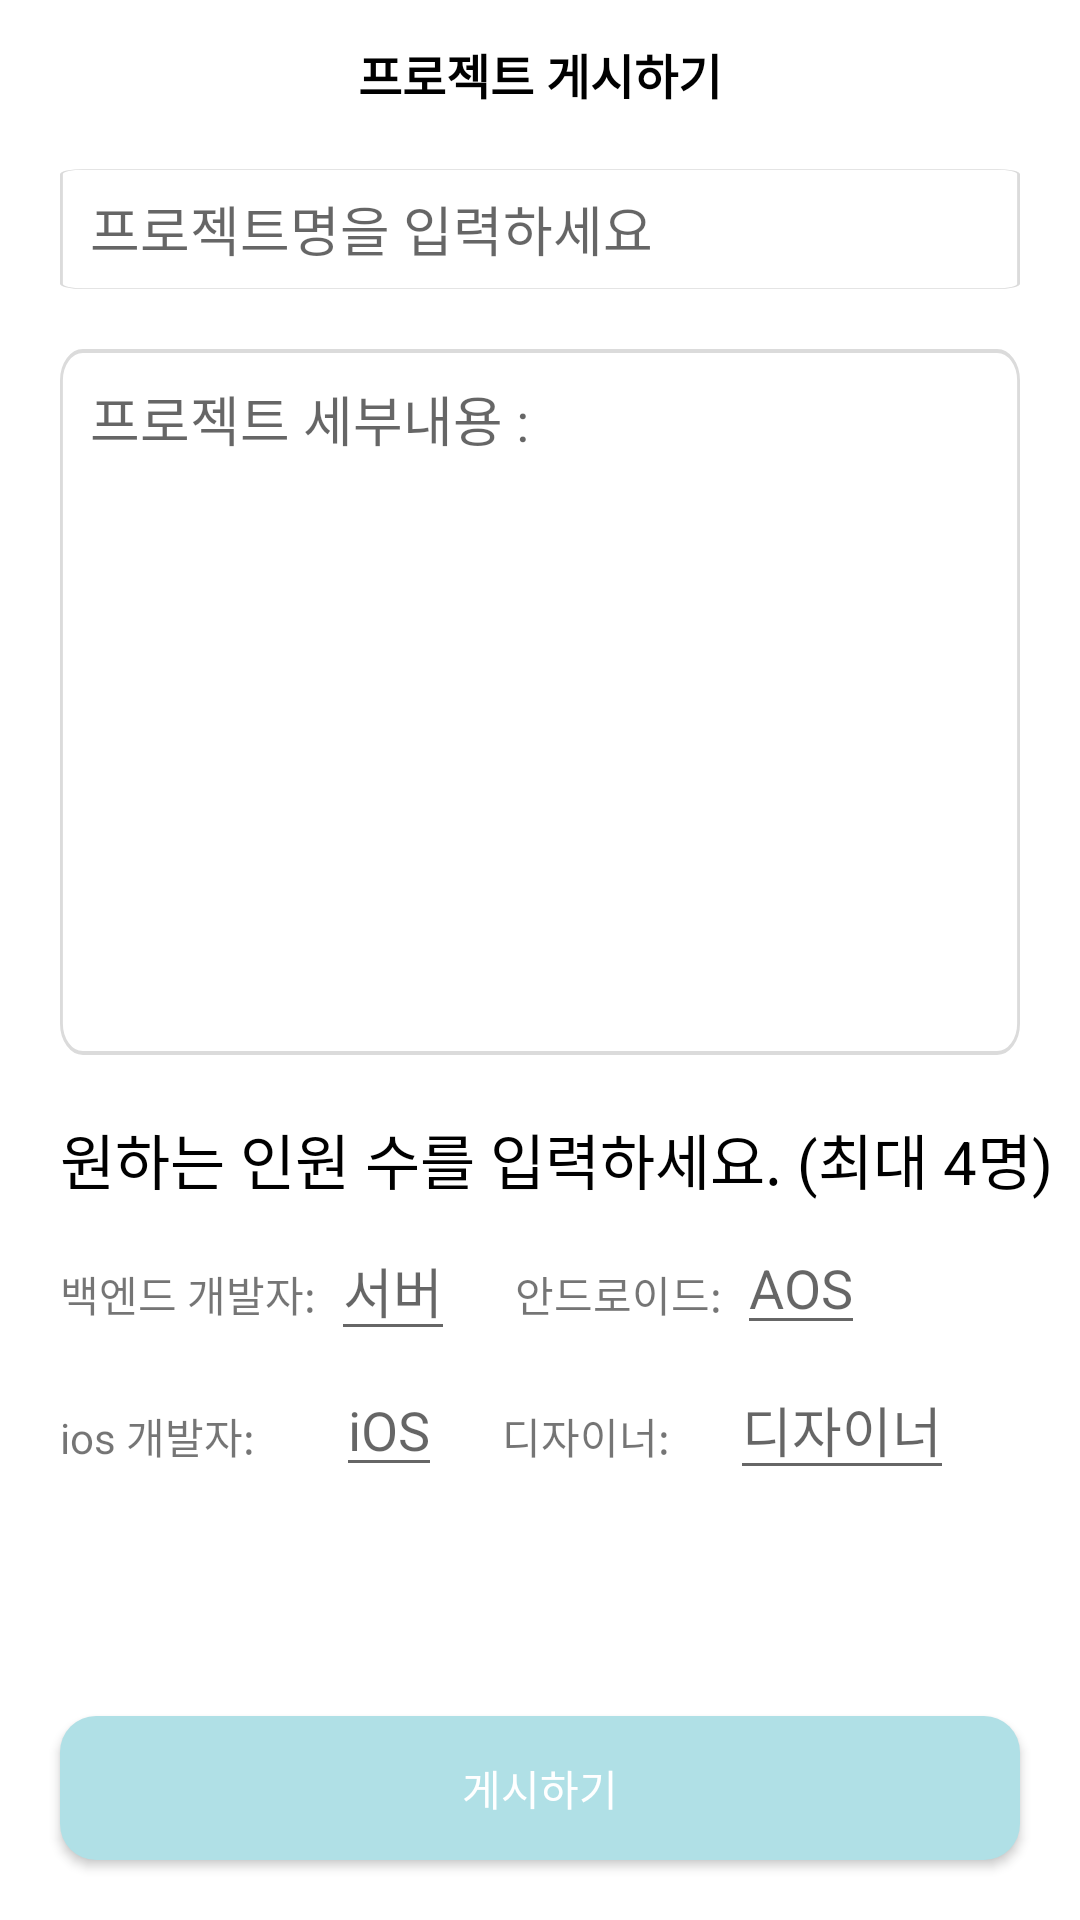

Reconstruct the res/layout file that produces this screen, plus the resources it refers to.
<!-- AndroidManifest.xml: application theme Theme.Bada1 -->
<!-- res/layout/activity_notice_write.xml -->
<?xml version="1.0" encoding="utf-8"?>
<androidx.constraintlayout.widget.ConstraintLayout xmlns:android="http://schemas.android.com/apk/res/android"
    xmlns:app="http://schemas.android.com/apk/res-auto"
    xmlns:tools="http://schemas.android.com/tools"
    android:layout_width="match_parent"
    android:layout_height="match_parent"
    tools:context=".activity.NoticeWrite">
    <TextView
        android:layout_width="wrap_content"
        android:layout_height="wrap_content"
        app:layout_constraintTop_toTopOf="parent"
        android:text="프로젝트 게시하기"
        android:layout_marginTop="13dp"
        android:textSize="16sp"
        android:textStyle="bold"
        android:textColor="#000000"
        app:layout_constraintEnd_toEndOf="parent"
        app:layout_constraintStart_toStartOf="parent"
        android:id="@+id/write_title"
        />

    <EditText
        android:id="@+id/nt_title"
        android:hint="프로젝트명을 입력하세요"
        android:layout_width="match_parent"
        android:background="@drawable/edit_box"
        android:layout_marginRight="20dp"
        android:layout_height="40dp"
        app:layout_constraintTop_toBottomOf="@+id/write_title"
        android:layout_marginTop="20dp"
        android:paddingStart="10dp"
        app:layout_constraintLeft_toLeftOf="parent"
        android:layout_marginLeft="20dp"/>

    <EditText
        android:id="@+id/nt_contents"
        android:layout_width="match_parent"
        android:layout_height="wrap_content"
        android:layout_marginTop="20dp"
        android:ems="17"
        android:hint="프로젝트 세부내용 :"
        android:lines="10"
        android:layout_marginRight="20dp"
        android:layout_marginLeft="20dp"
        android:background="@drawable/edit_box"
        android:gravity="top|left"
        android:padding="10dp"
        android:inputType="textMultiLine"
        app:layout_constraintStart_toStartOf="@+id/nt_title"
        app:layout_constraintTop_toBottomOf="@+id/nt_title" />

    <TextView
        android:id="@+id/txt_choose"
        android:layout_width="wrap_content"
        android:layout_height="wrap_content"
        app:layout_constraintTop_toBottomOf="@+id/nt_contents"
        android:text="원하는 인원 수를 입력하세요. (최대 4명)"
        android:layout_marginTop="20dp"
        android:textColor="@color/black"
        app:layout_constraintLeft_toLeftOf="parent"
        android:layout_marginLeft="20dp"
        android:textSize="20sp"/>
    <TextView
        android:layout_width="wrap_content"
        android:layout_height="wrap_content"
        app:layout_constraintTop_toBottomOf="@+id/txt_choose"
        app:layout_constraintStart_toStartOf="parent"
        android:layout_marginLeft="20dp"
        android:layout_marginTop="20dp"
        android:text="백엔드 개발자:"
        android:id="@+id/sv_title"
        />
    <EditText
        android:id="@+id/sv_people"
        android:layout_width="wrap_content"
        android:layout_height="wrap_content"
        android:layout_marginTop="6dp"
        android:hint="서버"

        app:layout_constraintStart_toEndOf="@+id/sv_title"
        android:layout_marginLeft="5dp"
        app:layout_constraintTop_toBottomOf="@id/txt_choose"/>
    <TextView
        android:layout_width="wrap_content"
        android:layout_height="wrap_content"
        android:layout_marginTop="20dp"
        android:layout_marginLeft="20dp"
        app:layout_constraintTop_toBottomOf="@+id/txt_choose"
        app:layout_constraintStart_toEndOf="@+id/sv_people"
        android:id="@+id/aos_title"
        android:text="안드로이드:"
        />
    <EditText
        android:id="@+id/an_people"
        android:layout_width="wrap_content"
        android:layout_height="wrap_content"
        android:hint="AOS"
        app:layout_constraintTop_toBottomOf="@id/txt_choose"
        app:layout_constraintLeft_toRightOf="@+id/aos_title"
        android:layout_marginLeft="5dp"
        android:layout_marginTop="6dp"/>


    <TextView
        android:layout_width="wrap_content"
        android:layout_height="wrap_content"
        android:layout_marginTop="20dp"
        android:layout_marginLeft="20dp"
        app:layout_constraintTop_toBottomOf="@+id/an_people"
        app:layout_constraintStart_toStartOf="parent"
        android:id="@+id/ios_title"
        android:text="ios 개발자:"
        />
    <EditText
        android:id="@+id/ios_people"
        android:layout_width="wrap_content"
        android:layout_height="wrap_content"
        android:hint="iOS"
        app:layout_constraintTop_toBottomOf="@+id/an_people"
        app:layout_constraintLeft_toRightOf="@+id/ios_title"
        android:layout_marginLeft="27dp"
        android:layout_marginTop="6dp"/>
    <TextView
        android:layout_width="wrap_content"
        android:layout_height="wrap_content"
        android:layout_marginTop="20dp"
        android:layout_marginLeft="20dp"
        app:layout_constraintTop_toBottomOf="@+id/an_people"
        app:layout_constraintStart_toEndOf="@+id/ios_people"
        android:id="@+id/des_title"
        android:text="디자이너:"
        />
    <EditText
        android:id="@+id/des_people"
        android:layout_width="wrap_content"
        android:layout_height="wrap_content"
        android:hint="디자이너"
        app:layout_constraintTop_toBottomOf="@+id/an_people"
        app:layout_constraintStart_toEndOf="@+id/des_title"
        android:layout_marginLeft="20dp"
        android:layout_marginTop="5dp"/>

    <androidx.appcompat.widget.AppCompatButton
        android:id="@+id/btn_save"
        android:layout_width="match_parent"
        android:layout_marginLeft="20dp"
        android:layout_marginRight="20dp"
        android:layout_height="wrap_content"
        app:layout_constraintBottom_toBottomOf="parent"
        android:text="게시하기"
        android:textColor="@color/white"
        android:background="@drawable/round_blue"
        android:backgroundTint="@color/powderblue"
        app:layout_constraintEnd_toEndOf="parent"
        app:layout_constraintStart_toStartOf="parent"
        android:layout_marginBottom="20dp"/>

</androidx.constraintlayout.widget.ConstraintLayout>
<!-- resources referenced by this layout -->
<resources>
  <color name="black">#FF000000</color>
  <color name="powderblue">#FFB0E0E6</color>
  <color name="white">#FFFFFFFF</color>
  <!-- drawable edit_box (drawable) -->
  <vector xmlns:android="http://schemas.android.com/apk/res/android"
      android:width="335dp"
      android:height="180dp"
      android:viewportWidth="335"
      android:viewportHeight="180">
      <path
          android:strokeWidth="1"
          android:pathData="M8,0.5L327,0.5A7.5,7.5 0,0 1,334.5 8L334.5,172A7.5,7.5 0,0 1,327 179.5L8,179.5A7.5,7.5 0,0 1,0.5 172L0.5,8A7.5,7.5 0,0 1,8 0.5z"
          android:fillColor="#00000000"
          android:strokeColor="#DBDBDB"/>
  </vector>
  <!-- drawable round_blue (drawable) -->
  <?xml version="1.0" encoding="utf-8"?>
  <shape xmlns:android="http://schemas.android.com/apk/res/android"
      android:shape="rectangle">
      <solid android:color="#FFB0E0E6"/>
      <corners android:radius="12dp"/>
  </shape>
  <style name="Theme.Bada1" parent="Theme.MaterialComponents.DayNight.DarkActionBar">
          
          <item name="windowNoTitle">true</item>
          <item name="colorPrimary">@color/purple_500</item>
          <item name="colorPrimaryVariant">@color/purple_700</item>
          <item name="colorOnPrimary">@color/white</item>
          
          <item name="colorSecondary">@color/teal_200</item>
          <item name="colorSecondaryVariant">@color/teal_700</item>
          <item name="colorOnSecondary">@color/black</item>
          
          <item name="android:statusBarColor" tools:targetApi="l">?attr/colorPrimaryVariant</item>
          
      </style>
  <color name="purple_500">#FF6200EE</color>
  <color name="purple_700">#FF3700B3</color>
  <color name="teal_200">#FF03DAC5</color>
  <color name="teal_700">#FF018786</color>
</resources>
